Run: headless pygame with SDL's dummy video driver; simulated clock (each Clock.tick advances the game by its frame time, no real sleeping); random seed 0; keys injected as events and as key.get_pressed() state; no mouse input.
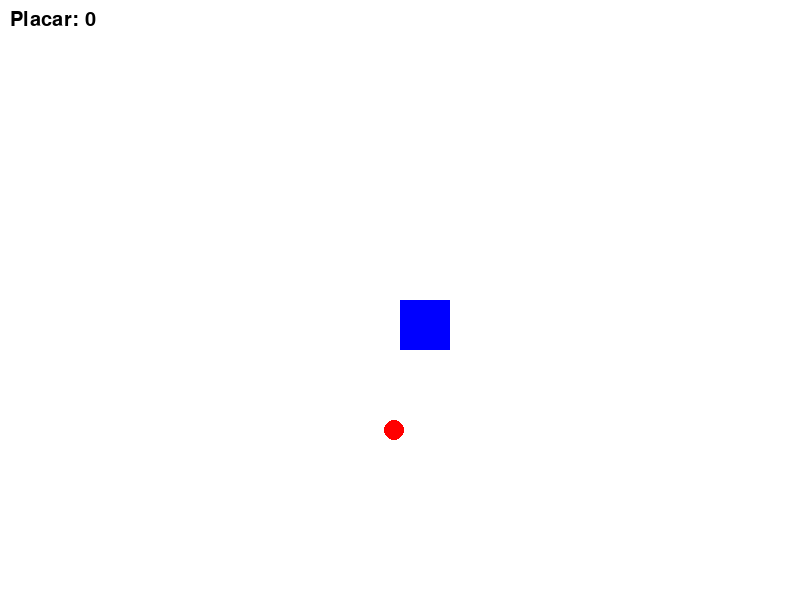
Frame 1 of 4 · flips 1–60 · no input
Frame 2 of 4 · flips 61–180 · tapped SPACE, RETURN · held RIGHT (→), D · screen unchanged from frame 1, image omitted
Frame 3 of 4 · flips 181–300 · held DOWN (↓), S · screen unchanged from frame 2, image omitted
Frame 4 of 4 · flips 301–420 · held LEFT (←), A, UP (↑), W · screen unchanged from frame 3, image omitted

The pygame program that drew these frames:

import pygame
import sys
import random

# Inicializa o pygame
pygame.init()

# Tamanho da tela
largura, altura = 800, 600
tela = pygame.display.set_mode((largura, altura))
pygame.display.set_caption('Jogo com Pontuação')

# Cores
branco = (255, 255, 255)
azul = (0, 0, 255)
vermelho = (255, 0, 0)
preto = (0, 0, 0)

# Fonte para o placar
fonte = pygame.font.SysFont('Arial', 30)

# Configuração do jogador
jogador_pos = [largura // 2, altura // 2]
jogador_tamanho = 50
velocidade = 5

# Configuração do ponto aleatório
ponto_tamanho = 10
ponto_pos = [random.randint(0, largura - ponto_tamanho), random.randint(0, altura - ponto_tamanho)]

# Pontuação
placar = 0

# ===================== FUNÇÕES DE MOVIMENTO =====================
def pra_cima():
    jogador_pos[1] -= velocidade
    if jogador_pos[1] < 0:
        jogador_pos[1] = 0

def pra_baixo():
    jogador_pos[1] += velocidade
    if jogador_pos[1] > altura - jogador_tamanho:
        jogador_pos[1] = altura - jogador_tamanho

def pra_esquerda():
    jogador_pos[0] -= velocidade
    if jogador_pos[0] < 0:
        jogador_pos[0] = 0

def pra_direita():
    jogador_pos[0] += velocidade
    if jogador_pos[0] > largura - jogador_tamanho:
        jogador_pos[0] = largura - jogador_tamanho

# ===================== FUNÇÃO PRINCIPAL DE CONTROLE =====================
def jogar(letra):
    pass

# ===================== FUNÇÃO PARA VERIFICAR COLISÃO =====================
def verificar_colisao():
    jogador_rect = pygame.Rect(jogador_pos[0], jogador_pos[1], jogador_tamanho, jogador_tamanho)
    ponto_rect = pygame.Rect(ponto_pos[0], ponto_pos[1], ponto_tamanho, ponto_tamanho)
    return jogador_rect.colliderect(ponto_rect)

# ===================== LOOP PRINCIPAL =====================
while True:
    for evento in pygame.event.get():
        if evento.type == pygame.QUIT:
            pygame.quit()
            sys.exit()

    # Teclas pressionadas
    teclas = pygame.key.get_pressed()

    if teclas[pygame.K_w]:
        jogar('w')
    if teclas[pygame.K_s]:
        jogar('s')
    if teclas[pygame.K_a]:
        jogar('a')
    if teclas[pygame.K_d]:
        jogar('d')

    # Verificar colisão
    if verificar_colisao():
        placar += 1
        ponto_pos = [
            random.randint(0, largura - ponto_tamanho),
            random.randint(0, altura - ponto_tamanho)
        ]

    # Preenche a tela com branco
    tela.fill(branco)

    # Desenha o ponto aleatório (vermelho)
    pygame.draw.circle(tela, vermelho, (ponto_pos[0], ponto_pos[1]), ponto_tamanho)

    # Desenha o jogador (um quadrado azul)
    pygame.draw.rect(tela, azul, (jogador_pos[0], jogador_pos[1], jogador_tamanho, jogador_tamanho))

    # Desenha o placar
    texto_placar = fonte.render(f'Placar: {placar}', True, preto)
    tela.blit(texto_placar, (10, 10))

    # Atualiza a tela
    pygame.display.flip()

    # Controla o FPS (frames por segundo)
    pygame.time.Clock().tick(60)
